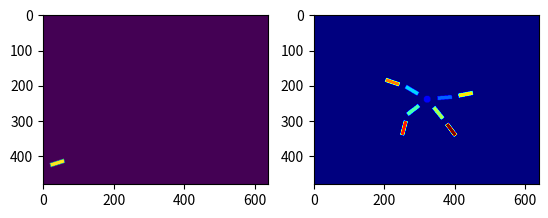
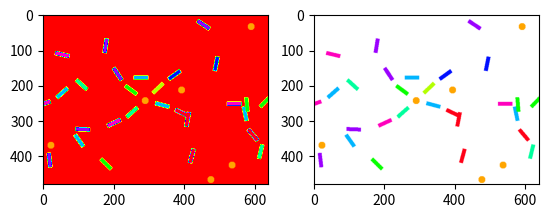

Source code (Python) for these figures, in order:
import numpy as np
import matplotlib.pyplot as plt
from matplotlib import cm
from PIL import Image


def make_rot_matrix(theta):
    return np.array([[np.cos(theta), np.sin(theta)],
                     [-np.sin(theta), np.cos(theta)]])


def make_tf_matrix(x, y, theta=0):
    tf = np.eye(3)
    tf[0:2, 0:2] = make_rot_matrix(theta)
    tf[0, 2] = x
    tf[1, 2] = y

    return tf


def affine_from_matrix(mat):
    return mat.reshape((9,)).tolist()[:6]


def normalize_angle(angle):
    """Normalize angle to stay between -PI and PI"""
    result = np.fmod(angle + np.pi, 2.0 * np.pi)
    if result <= 0:
        return result + np.pi
    return result - np.pi


def keep_in_range(rows, cols, size):
    rows, cols = np.round(rows).astype(int), np.round(cols).astype(int)
    in_range = np.bitwise_and(rows >= 0, rows < size[1])
    in_range = np.bitwise_and(cols >= 0, in_range)
    in_range = np.bitwise_and(cols < size[0], in_range).nonzero()
    return rows[in_range], cols[in_range]


class Shape(object):
    def __init__(self):
        self.tag = 0

    def set_state(self, *args):
        raise NotImplementedError()

    def mask(self, *args):
        raise NotImplementedError()

    def area(self, *args):
        raise NotImplementedError()


class Rectangle(Shape):
    def __init__(self, w, h, x=0, y=0, theta=0, img_size=(640, 480), tag=1):
        super(Rectangle, self).__init__()

        self.w = w
        self.h = h

        self.tag = tag

        self.img_size = img_size

        self.x = x
        self.y = y
        self.theta = normalize_angle(theta)

        rows, cols = np.linspace(-h / 2, h / 2, num=h * 2), np.linspace(-w / 2, w / 2, num=w * 2)
        rows, cols = np.repeat(rows, cols.shape[0], axis=0), np.tile(cols, (rows.shape[0],))
        self.rows, self.cols = rows, cols

    def set_state(self, x, y, theta):
        self.x = x
        self.y = y
        self.theta = normalize_angle(theta)

    def area(self):
        return self.w * self.h

    def mask(self):
        rot = make_rot_matrix(self.theta)
        rotated = rot.dot(np.stack([self.cols, self.rows], axis=0))
        rows, cols = keep_in_range(rotated[1, :] + (self.img_size[1] - self.y),
                                   rotated[0, :] + self.x, self.img_size)

        mask = np.zeros(self.img_size, dtype=np.bool).T
        mask[rows, cols] = True

        return mask


class Circle(Shape):
    def __init__(self, radius, x=0, y=0, img_size=(640, 480), tag=1):
        super(Circle, self).__init__()

        self.radius = int(round(radius))
        self.img_size = img_size
        self.tag = tag

        self.x = x
        self.y = y

        r = np.arange(-radius, radius)
        rows, cols = np.repeat(r, 2 * radius, axis=0), np.tile(r, (2 * radius,))
        keep = (rows * rows + cols * cols) < radius**2
        self.indices = (rows[keep], cols[keep])

    def set_state(self, x, y):
        self.x = x
        self.y = y

    def area(self):
        return np.pi * self.radius * self.radius

    def mask(self):
        rows, cols = keep_in_range(self.indices[0] + (self.img_size[1] - self.y),
                                   self.indices[1] + self.x, self.img_size)

        mask = np.zeros(self.img_size, dtype=np.bool).T
        mask[rows, cols] = True

        return mask


class Spider(object):
    def __init__(self, x=0, y=0, qs=[],
                 w=40, h=10, r=10,
                 root=None, links=None,
                 img_size=(640, 480)):
        self.n_links = 8
        self.w = w
        self.h = h
        self.r = r
        self.img_size = img_size

        self.x = x
        self.y = y
        self.qs = qs

        if root is None or links is None:
            # We weren't given links directly, so create them now.
            self.root = Circle(r)
            self.links = [Rectangle(w, h, tag=i + 2) for i in range(self.n_links)]

            if len(qs) != self.n_links:
                self.qs = self.random_init()
                self.update_links()

        else:
            # We were given links, so use them and their data.
            self.root = root
            self.links = links

            self.x = self.root.x
            self.y = self.root.y
            self.r = self.root.radius
            self.w, self.h = self.links[0].w, self.links[0].h

    def random_init(self, std=np.pi / 8):
        quarters = [i * (np.pi / 2) + np.pi / 4 for i in range(4)]
        init = quarters + [0] * 4
        init = [np.random.normal(q, std) for q in init]
        return init

    def set_state(self, x, y, qs=[]):
        self.x = x
        self.y = y

        if len(qs) <= len(self.links):
            for i in range(len(qs)):
                self.qs[i] = qs[i]

        self.update_links()

    def area(self):
        return self.n_links * self.links[0].area() + self.root.area()

    def update_links(self):
        self.root.set_state(self.x, self.y)
        tw = make_tf_matrix(self.x, self.img_size[1] - self.y)
        rect_center_tf = make_tf_matrix(self.w / 2, 0)

        for i in range(self.n_links):
            theta = self.qs[i]
            rect_tf = None
            if (i < self.n_links / 2):
                # This is the first layer of joints, connected to the root.
                t1 = make_tf_matrix(self.r + self.w / 2, 0)
                rot1 = make_tf_matrix(0, 0, theta)
                rect_tf = rot1.dot(t1)
            else:
                # This is the second layer of joints, connected to the first layer.
                parent_joint = self.qs[i - self.n_links // 2]
                theta = normalize_angle(theta + parent_joint)

                t2 = make_tf_matrix(self.w / 2, 0)
                rot2 = make_tf_matrix(0, 0, self.qs[i])
                t1 = make_tf_matrix(self.r + self.w + self.w / 2, 0)
                rot1 = make_tf_matrix(0, 0, parent_joint)

                rect_tf = rot1.dot(t1).dot(rot2).dot(t2)

            pt = np.array([0, 0, 1]).reshape((3, 1))
            new_pt = tw.dot(rect_tf).dot(rect_center_tf).dot(pt)

            self.links[i].set_state(new_pt[0, 0], self.img_size[1] - new_pt[1, 0], theta)

    def observation(self):
        obs = np.zeros(self.img_size).T
        # Stamp circle.
        obs[self.root.mask()] = self.root.tag
        # Stamp rectangles.
        for r in self.links:
            obs[r.mask()] = r.tag

        return obs


class SpiderScene(object):
    def __init__(self, n_rect, n_circ, img_size=(640, 480)):
        self.n_rect = n_rect
        self.n_circ = n_circ
        self.img_size = img_size

        self.spider = Spider(np.random.normal(img_size[0] / 2, 60),
                             np.random.normal(img_size[1] / 2, 60))

        num_colours = 2 + self.spider.n_links
        self.rects = [Rectangle(40, 10, tag=np.random.randint(2, num_colours)) for _ in range(self.n_rect)]
        self.circles = [Circle(10) for _ in range(self.n_circ)]
        for r in self.rects:
            x = np.random.randint(0, self.img_size[0])
            y = np.random.randint(0, self.img_size[1])
            theta = np.random.uniform(0, np.pi)
            r.set_state(x, y, theta)
        for c in self.circles:
            x = np.random.randint(0, self.img_size[0])
            y = np.random.randint(0, self.img_size[1])
            c.set_state(x, y)

    def observation(self):
        obs = np.zeros(self.img_size).T
        for r in self.rects:
            obs[r.mask()] = r.tag
        for c in self.circles:
            obs[c.mask()] = c.tag

        spi_obs = self.spider.observation()
        obs = np.where(spi_obs > 0, spi_obs, obs)

        return obs

    def image(self, obs=None):
        if obs is None:
            obs = self.observation()
        mask = Image.fromarray(np.uint8((obs > 0) * 255))
        obs = Image.fromarray(np.uint8(cm.hsv(obs / obs.max()) * 255))
        img = Image.new('RGB', self.img_size, color="#ffffff")
        img.paste(obs, mask=mask)

        return img

    def display_belief(self, marginals, img=None):
        if img is None:
            img = self.image()

        # Make the image black and white.
        img = img.convert("L").convert("RGB")

        mask = np.zeros(self.img_size).T
        bel_obs = np.zeros(self.img_size).T
        for bel in marginals:
            for x in bel:
                m = x.mask()
                mask[m] += 1
                bel_obs[m] = x.tag

        mask = Image.fromarray(np.uint8(mask / mask.max() * 255))
        bel_obs = Image.fromarray(np.uint8(cm.hsv(bel_obs / bel_obs.max()) * 255))

        img.paste(bel_obs, mask=mask)

        return img

    def display_estimate(self, est_spider, img=None):
        if img is None:
            img = self.image()

        # Make the image black and white.
        img = img.convert("L").convert("RGB")

        est_obs = est_spider.observation()
        mask = Image.fromarray(np.uint8((est_obs > 0) * 255))
        est_obs = Image.fromarray(np.uint8(cm.hsv(est_obs / est_obs.max()) * 255))

        img.paste(est_obs, mask=mask)

        return img

    def iou(self, est_spider):
        # Get masks for each observation.
        est_obs = est_spider.observation() > 0
        true_obs = self.spider.observation() > 0

        intersect = (est_obs * true_obs).sum()
        union = np.bitwise_or(est_obs, true_obs).sum()

        return intersect / union


if __name__ == '__main__':
    r = Rectangle(40, 10)
    r.set_state(40, 60, 0.3)

    mask = r.mask()

    plt.figure(1)
    plt.subplot(1, 2, 1)
    plt.imshow(mask)

    s = Spider(320, 240)
    plt.subplot(1, 2, 2)
    plt.imshow(s.observation(), cmap=plt.get_cmap("jet"))

    scene = SpiderScene(20, 5)
    obs = scene.observation()
    img = scene.image()

    plt.figure(2)
    plt.subplot(1, 2, 1)
    plt.imshow(obs, cmap=plt.get_cmap("hsv"))
    plt.subplot(1, 2, 2)
    plt.imshow(img)

    plt.show()
